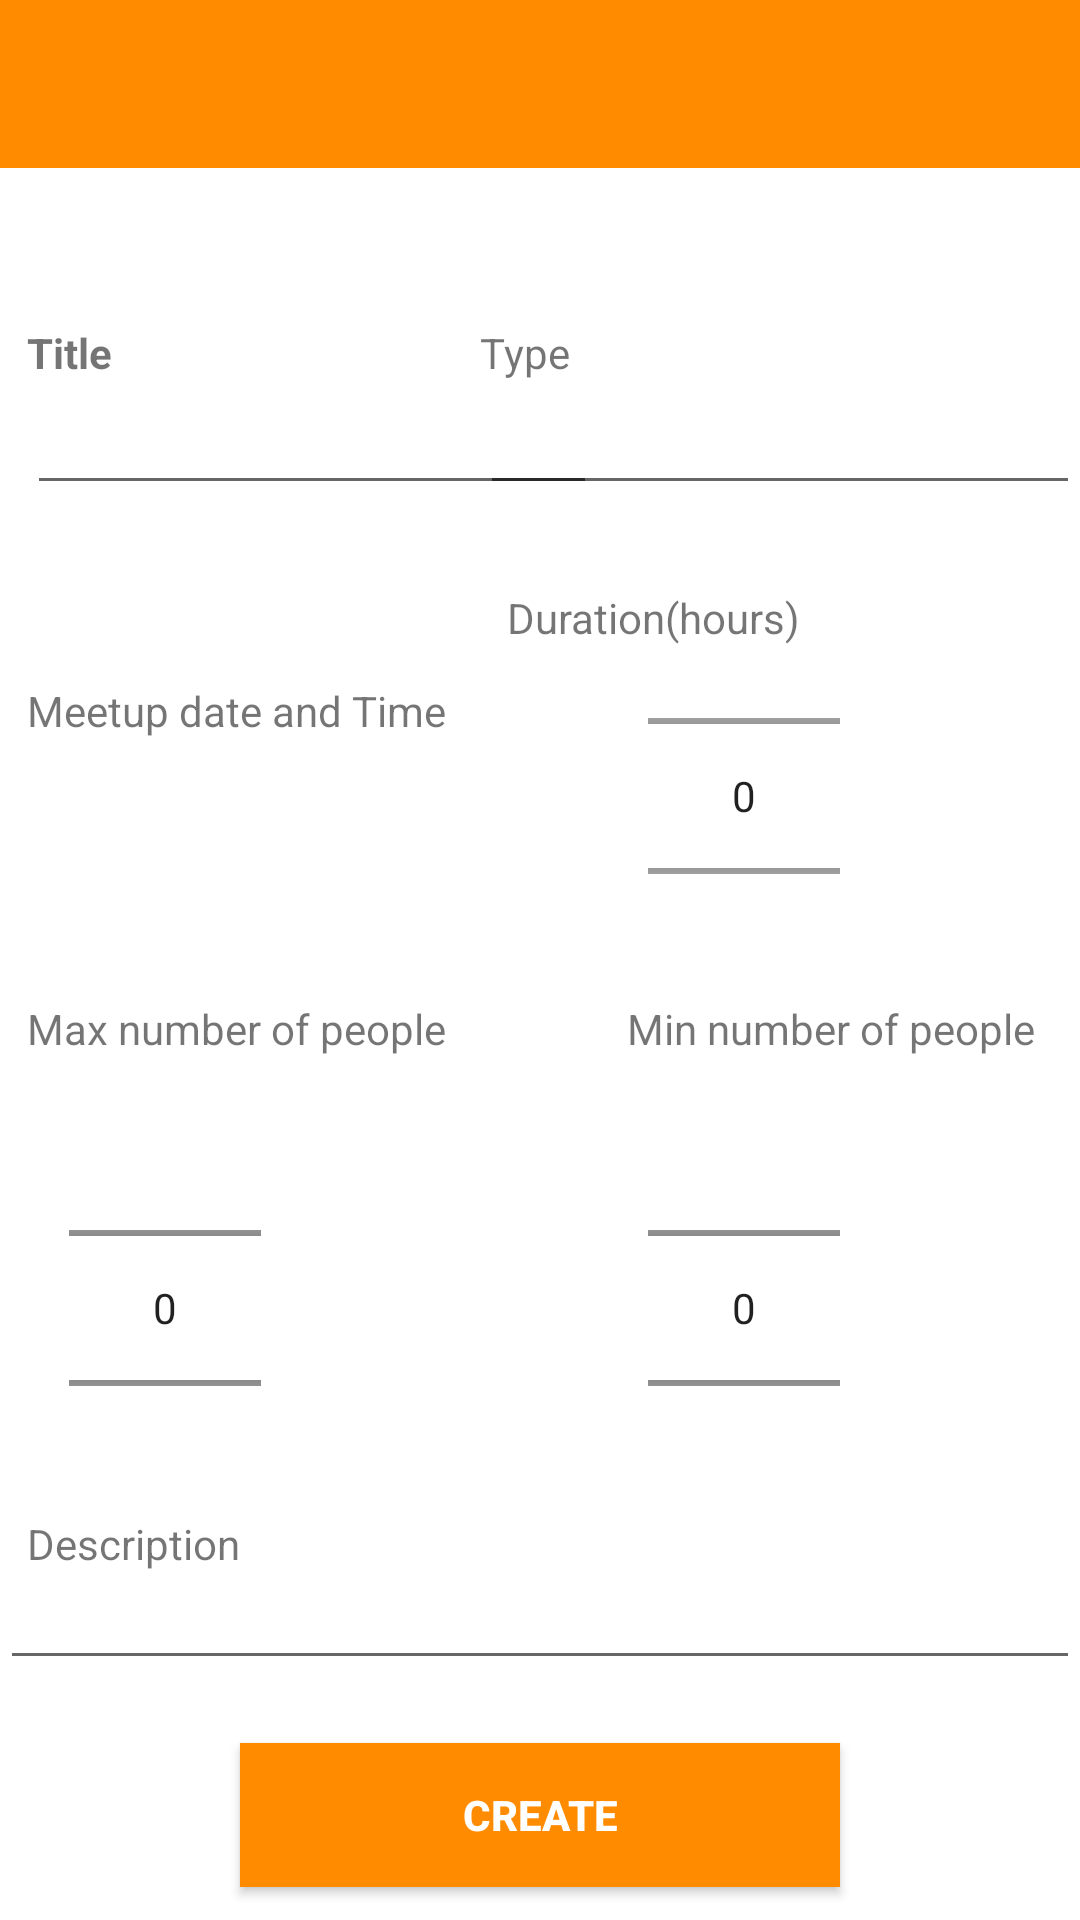

Write the Android layout XML for this screen, with the resource values it uses.
<!-- AndroidManifest.xml: application theme AppTheme -->
<!-- res/layout/activity_createmeetup.xml -->
<?xml version="1.0" encoding="utf-8"?>
<RelativeLayout xmlns:android="http://schemas.android.com/apk/res/android"
    xmlns:app="http://schemas.android.com/apk/res-auto"
    xmlns:tools="http://schemas.android.com/tools"
    android:layout_width="match_parent"
    android:layout_height="match_parent"
    android:background="@color/white"
    tools:context="com.example.kanikasharma.meet2eatandroid.CreateMeetup">



    <android.support.v7.widget.Toolbar
        android:layout_width="match_parent"
        android:layout_height="?attr/actionBarSize"
        android:id="@+id/toolbar"
        android:background="@color/colorPrimary"
        app:theme="@style/ThemeOverlay.AppCompat.Dark.ActionBar">
    </android.support.v7.widget.Toolbar>


    <TextView
        android:id="@+id/textView5"
        android:layout_width="wrap_content"
        android:layout_height="wrap_content"
        android:layout_alignParentLeft="true"
        android:layout_alignParentStart="true"
        android:layout_below="@+id/toolbar"
        android:layout_marginLeft="9dp"
        android:layout_marginStart="9dp"
        android:layout_marginTop="52dp"
        android:text="Title"
        android:textStyle="bold" />

    <EditText
        android:id="@+id/txt_title"
        android:layout_width="190dp"
        android:layout_height="wrap_content"
        android:layout_alignLeft="@+id/textView5"
        android:layout_alignStart="@+id/textView5"
        android:layout_below="@+id/textView5"
        android:inputType="text" />

    <TextView
        android:id="@+id/textView6"
        android:layout_width="200dp"
        android:layout_height="wrap_content"
        android:layout_above="@+id/txt_title"
        android:layout_alignParentEnd="true"
        android:layout_alignParentRight="true"
        android:text="Type" />

    <EditText
        android:id="@+id/txt_type"
        android:layout_width="200dp"
        android:digits="abcdefghijklmnopqrstuvwxyzABCDEFGHIJKLMNOPQRSTUVWXYZ"
        android:layout_height="wrap_content"
        android:layout_alignLeft="@+id/textView6"
        android:layout_alignStart="@+id/textView6"
        android:layout_below="@+id/textView6"
        android:inputType="text" />

    <TextView
        android:id="@+id/txt_dateTime"
        android:layout_width="wrap_content"
        android:layout_height="wrap_content"
        android:layout_alignLeft="@+id/txt_title"
        android:layout_alignStart="@+id/txt_title"
        android:layout_below="@+id/txt_title"
        android:layout_marginTop="59dp"
        android:text="Meetup date and Time" />

    <TextView
        android:id="@+id/textView7"
        android:layout_width="200dp"
        android:layout_height="wrap_content"
        android:layout_alignBaseline="@+id/textView34"
        android:layout_alignBottom="@+id/textView34"
        android:layout_alignLeft="@+id/txt_dateTime"
        android:layout_alignStart="@+id/txt_dateTime"
        android:text="Max number of people" />

    <NumberPicker
        android:id="@+id/maxnumber"
        android:layout_width="wrap_content"
        android:layout_height="120dp"
        android:layout_above="@+id/textView10"
        android:layout_alignLeft="@+id/textView10"
        android:layout_alignStart="@+id/textView10"
        android:layout_marginBottom="9dp"
        android:layout_marginLeft="14dp"
        android:layout_marginStart="14dp"></NumberPicker>

    <TextView
        android:id="@+id/textView9"
        android:layout_width="200dp"
        android:layout_height="wrap_content"
        android:layout_alignLeft="@+id/txt_type"
        android:layout_alignStart="@+id/txt_type"
        android:layout_below="@+id/txt_type"
        android:layout_marginLeft="9dp"
        android:layout_marginStart="9dp"
        android:layout_marginTop="28dp"
        android:text="Duration(hours)" />

    <NumberPicker
        android:id="@+id/duration"
        android:layout_width="wrap_content"
        android:layout_height="100dp"
        android:layout_alignLeft="@+id/minnumber"
        android:layout_alignStart="@+id/minnumber"
        android:layout_below="@+id/textView9"></NumberPicker>

    <TextView
        android:id="@+id/textView34"
        android:layout_width="200dp"
        android:layout_height="wrap_content"
        android:layout_below="@+id/duration"
        android:layout_marginTop="18dp"
        android:layout_toEndOf="@+id/textView7"
        android:layout_toRightOf="@+id/textView7"
        android:text="Min number of people" />

    <NumberPicker
        android:id="@+id/minnumber"
        android:layout_width="wrap_content"
        android:layout_height="120dp"
        android:layout_alignEnd="@+id/btn_Create"
        android:layout_alignRight="@+id/btn_Create"
        android:layout_alignTop="@+id/maxnumber"></NumberPicker>

    <TextView
        android:id="@+id/textView10"
        android:layout_width="200dp"
        android:layout_height="wrap_content"
        android:layout_alignBottom="@+id/txt_Description"
        android:layout_alignLeft="@+id/textView7"
        android:layout_alignStart="@+id/textView7"
        android:layout_marginBottom="36dp"
        android:text="Description" />

    <EditText
        android:id="@+id/txt_Description"
        android:layout_width="match_parent"
        android:layout_height="wrap_content"
        android:layout_above="@+id/btn_Create"
        android:layout_alignParentLeft="true"
        android:layout_alignParentStart="true"
        android:layout_marginBottom="21dp" />


    <Button
        android:id="@+id/btn_Create"
        android:layout_width="200dp"
        android:layout_height="wrap_content"
        android:layout_alignParentBottom="true"
        android:layout_centerHorizontal="true"
        android:layout_marginBottom="11dp"
        android:background="@color/darkorange"
        android:text="create"
        android:textColor="@color/white"
        android:textStyle="bold" />

</RelativeLayout>
<!-- resources referenced by this layout -->
<resources>
  <color name="colorPrimary">#ff8c00</color>
  <color name="darkorange">#FF8C00</color>
  <color name="white">#ffffff</color>
  <style name="AppTheme" parent="Theme.AppCompat.Light.NoActionBar">
          
          <item name="colorPrimary">@color/colorPrimary</item>
          <item name="colorPrimaryDark">@color/colorPrimaryDark</item>
          <item name="colorAccent">@color/black</item>
      </style>
  <color name="colorPrimaryDark">#FF7F50</color>
  <color name="black">#000000</color>
</resources>
